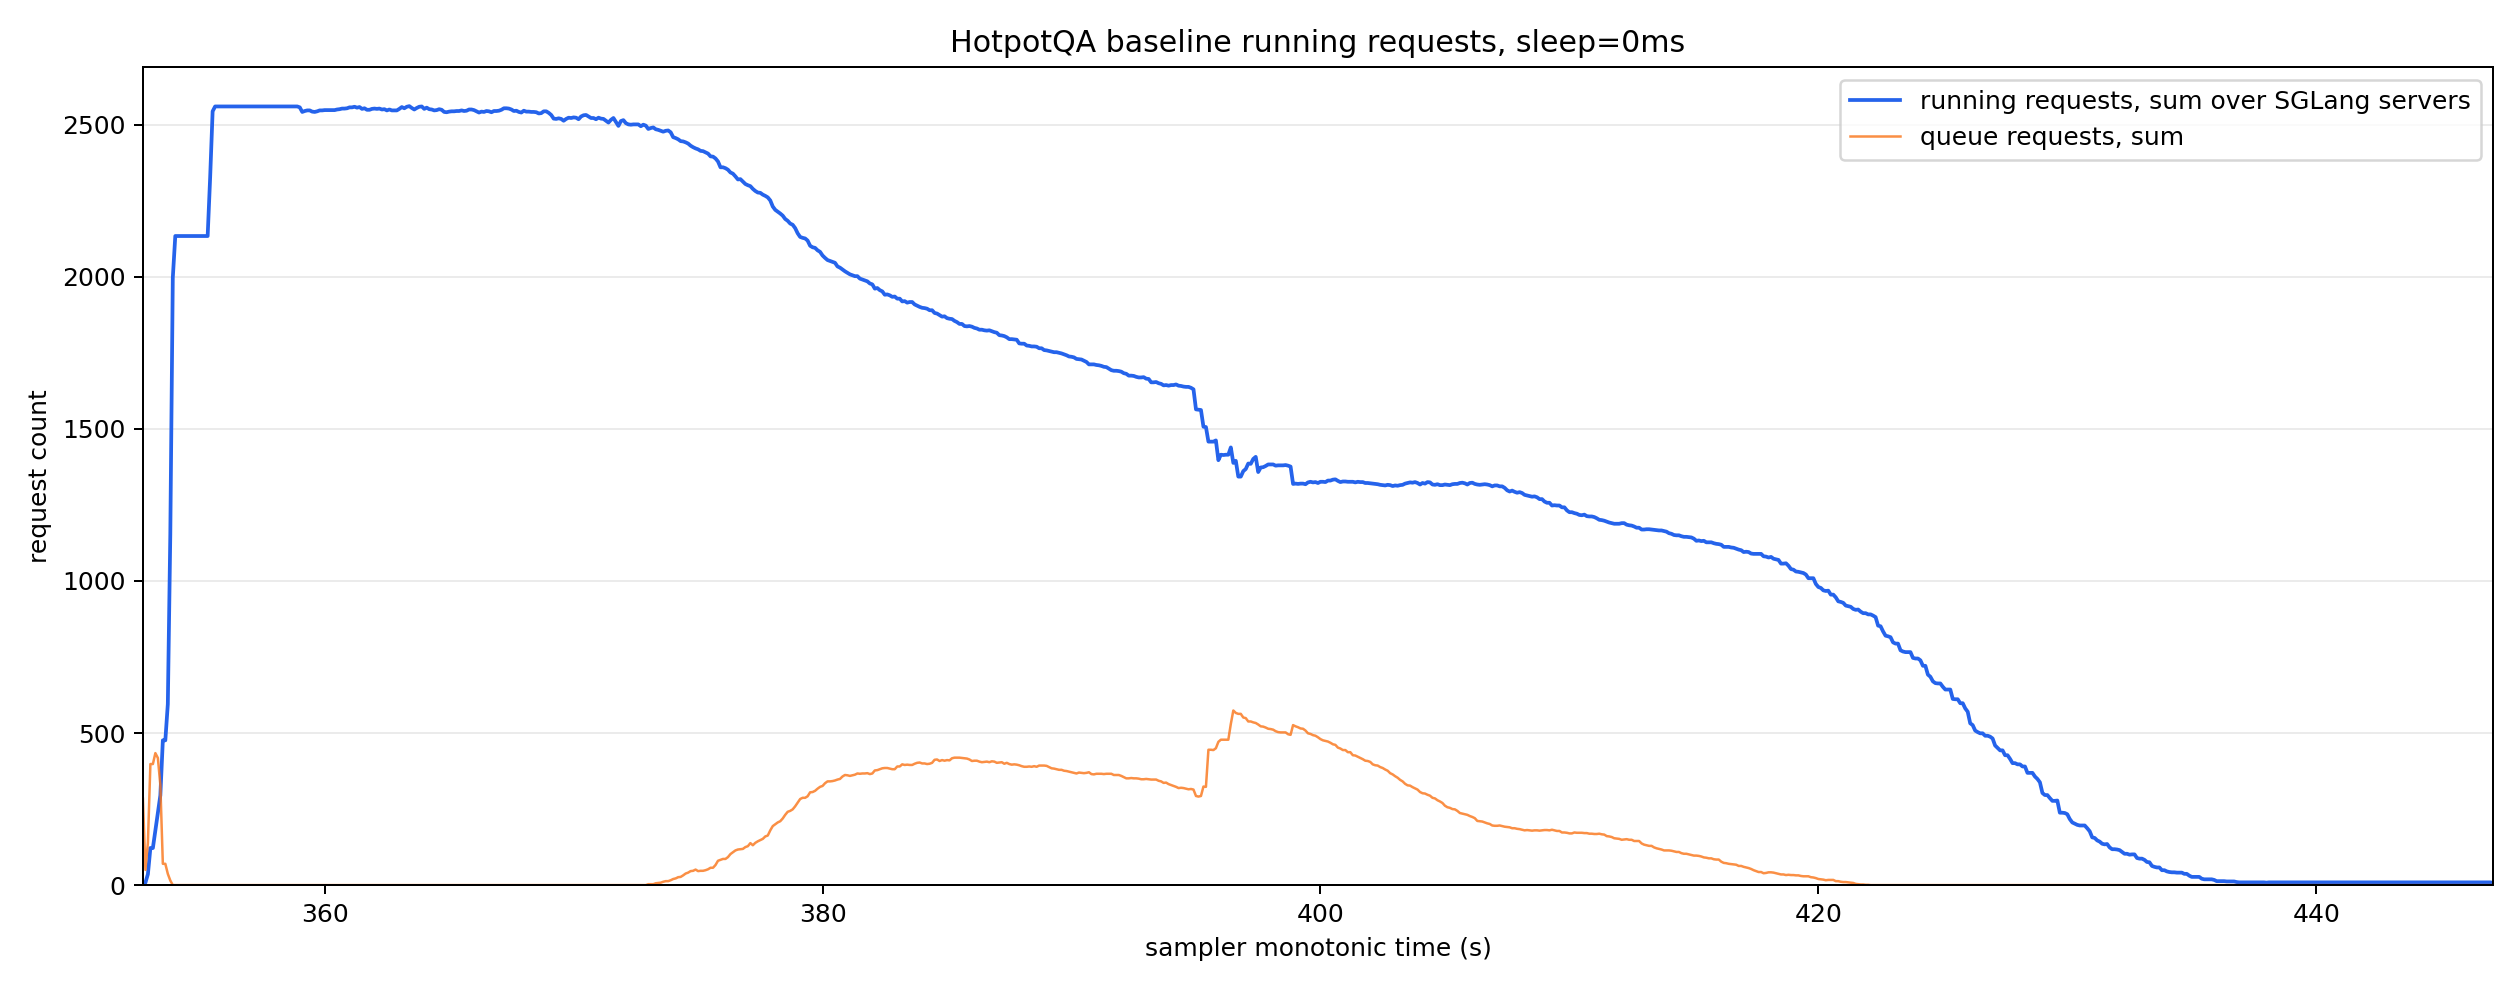

Data behind this chart, as committed beside it:
monotonic_s, running_reqs_sum, queue_reqs_sum, gen_throughput_sum, decode_sum_seq_lens_sum, num_servers_sampled
352.7, 4.0, 284.0, 0.0, 0.0, 8
352.8, 8.0, 50.0, 0.0, 0.0, 8
352.9, 36.0, 139.0, 0.0, 0.0, 8
353.0, 122.0, 398.0, 0.0, 0.0, 8
353.1, 122.0, 398.0, 0.0, 0.0, 8
353.2, 180.0, 434.0, 0.0, 0.0, 8
353.3, 237.0, 418.0, 0.0, 0.0, 8
353.4, 295.0, 329.0, 0.0, 0.0, 8
353.5, 476.0, 70.0, 0.0, 0.0, 8
353.6, 476.0, 70.0, 0.0, 0.0, 8
353.7, 595.0, 37.0, 0.0, 0.0, 8
353.8, 1154, 15.0, 0.0, 0.0, 8
353.9, 1997, 0.0, 0.0, 0.0, 8
354.0, 2134, 0.0, 0.0, 0.0, 8
354.1, 2134, 0.0, 0.0, 0.0, 8
354.2, 2134, 0.0, 0.0, 0.0, 8
354.3, 2134, 0.0, 0.0, 0.0, 8
354.4, 2134, 0.0, 0.0, 0.0, 8
354.5, 2134, 0.0, 0.0, 0.0, 8
354.6, 2134, 0.0, 0.0, 0.0, 8
354.7, 2134, 0.0, 0.0, 0.0, 8
354.8, 2134, 0.0, 0.0, 0.0, 8
354.9, 2134, 0.0, 0.0, 0.0, 8
355.0, 2134, 0.0, 0.0, 0.0, 8
355.1, 2134, 0.0, 0.0, 0.0, 8
355.2, 2134, 0.0, 0.0, 0.0, 8
355.3, 2134, 0.0, 0.0, 0.0, 8
355.4, 2326, 0.0, 1290, 309343, 8
355.5, 2544, 0.0, 2986, 721750, 8
355.6, 2560, 0.0, 3407, 825000, 8
355.7, 2560, 0.0, 3407, 825000, 8
355.8, 2560, 0.0, 3407, 825000, 8
355.9, 2560, 0.0, 3407, 825000, 8
356.0, 2560, 0.0, 3407, 825000, 8
356.1, 2560, 0.0, 3407, 825000, 8
356.2, 2560, 0.0, 3407, 825000, 8
356.3, 2560, 0.0, 3407, 825000, 8
356.4, 2560, 0.0, 3407, 825000, 8
356.5, 2560, 0.0, 3407, 825000, 8
356.6, 2560, 0.0, 3407, 825000, 8
356.7, 2560, 0.0, 3407, 825000, 8
356.8, 2560, 0.0, 3407, 825000, 8
356.9, 2560, 0.0, 3407, 825000, 8
357.0, 2560, 0.0, 3407, 825000, 8
357.1, 2560, 0.0, 24911, 863400, 8
357.2, 2560, 0.0, 60456, 927400, 8
357.3, 2560, 0.0, 60456, 927400, 8
357.4, 2560, 0.0, 60456, 927400, 8
357.5, 2560, 0.0, 60456, 927400, 8
357.6, 2560, 0.0, 60456, 927400, 8
357.7, 2560, 0.0, 60456, 927400, 8
357.8, 2560, 0.0, 60456, 927400, 8
357.9, 2560, 0.0, 60456, 927400, 8
358.0, 2560, 0.0, 60456, 927400, 8
358.1, 2560, 0.0, 60456, 927400, 8
358.2, 2560, 0.0, 60456, 927400, 8
358.3, 2560, 0.0, 60456, 927400, 8
358.4, 2560, 0.0, 60456, 927400, 8
358.5, 2560, 0.0, 60456, 927400, 8
358.6, 2560, 0.0, 60456, 927400, 8
... 885 more rows
